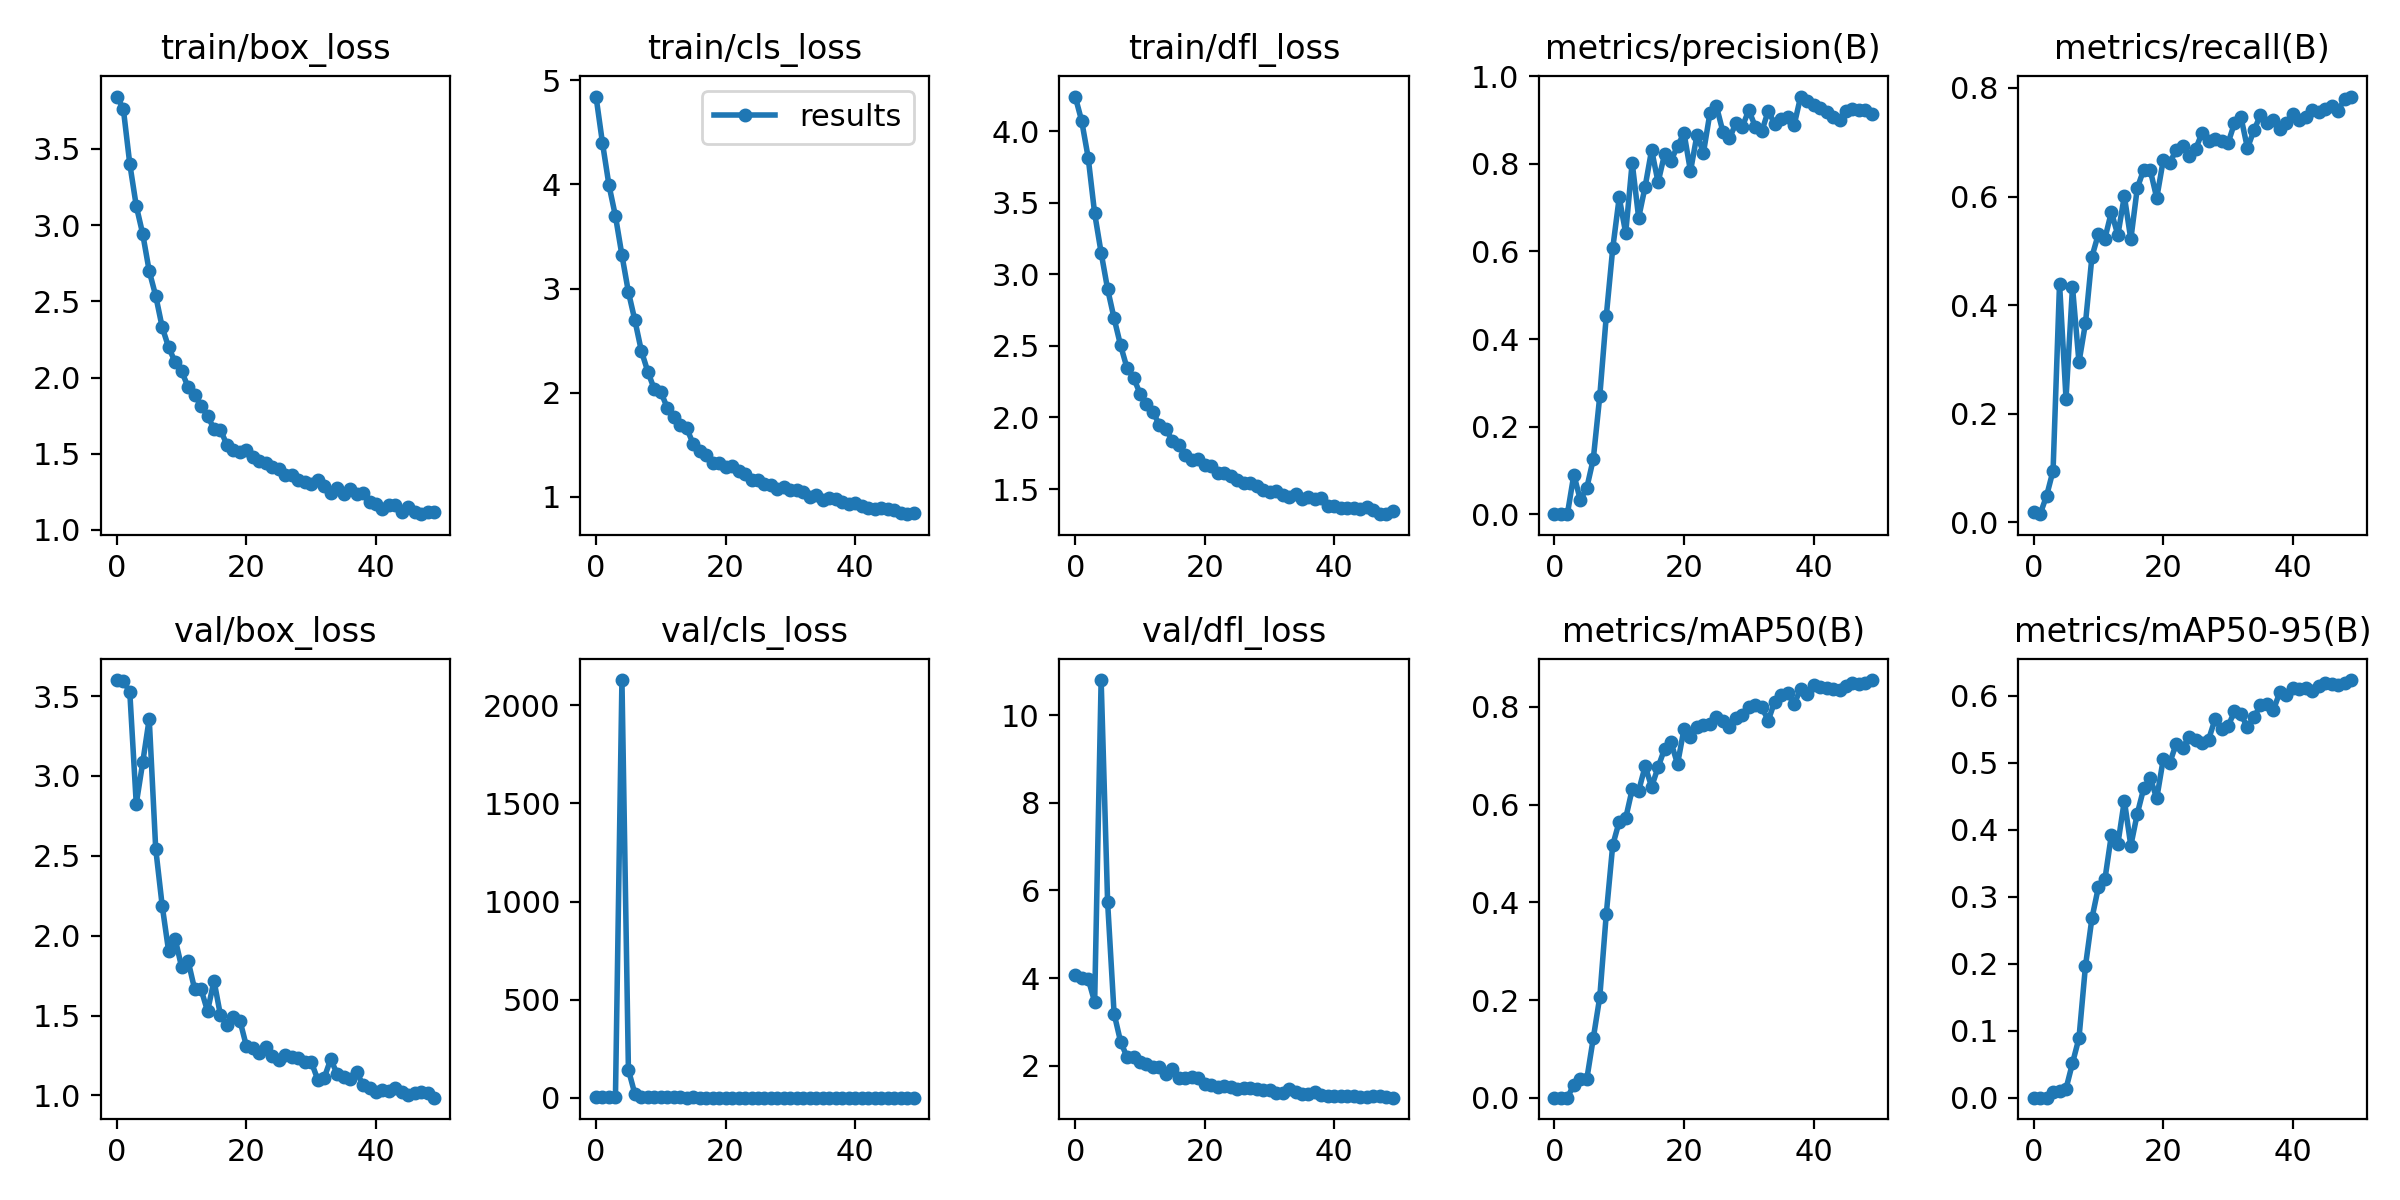

Source data for this figure (header and first rows):
epoch, train/box_loss, train/cls_loss, train/dfl_loss, metrics/precision(B), metrics/recall(B), metrics/mAP50(B), metrics/mAP50-95(B), val/box_loss, val/cls_loss, val/dfl_loss, lr/pg0, lr/pg1, lr/pg2
0, 3.843, 4.844, 4.241, 0.00033, 0.01907, 0.00025, 0.00012, 3.6, 4.851, 4.069, 0.07079, 0.003246, 0.003246
1, 3.764, 4.397, 4.07, 0.00032, 0.01483, 0.00021, 0.0001, 3.594, 4.673, 4.002, 0.04066, 0.006449, 0.006449
2, 3.401, 3.992, 3.814, 0.00064, 0.04848, 0.00036, 0.00012, 3.526, 4.633, 3.98, 0.0104, 0.00952, 0.00952
3, 3.126, 3.696, 3.425, 0.09054, 0.09488, 0.02664, 0.00808, 2.826, 6.029, 3.454, 0.009406, 0.009406, 0.009406
4, 2.941, 3.321, 3.15, 0.0325, 0.4397, 0.03892, 0.01021, 3.085, 2129, 10.81, 0.009406, 0.009406, 0.009406
5, 2.698, 2.967, 2.896, 0.06059, 0.2278, 0.03846, 0.01352, 3.358, 142.9, 5.731, 0.009208, 0.009208, 0.009208
6, 2.536, 2.696, 2.692, 0.1263, 0.4334, 0.122, 0.05164, 2.545, 19.01, 3.185, 0.00901, 0.00901, 0.00901
7, 2.33, 2.402, 2.503, 0.27, 0.2947, 0.2062, 0.08906, 2.189, 3.383, 2.547, 0.008812, 0.008812, 0.008812
8, 2.198, 2.202, 2.344, 0.4522, 0.3666, 0.3753, 0.1965, 1.901, 2.403, 2.193, 0.008614, 0.008614, 0.008614
9, 2.101, 2.034, 2.278, 0.6072, 0.4892, 0.5171, 0.2678, 1.981, 2.023, 2.205, 0.008416, 0.008416, 0.008416
10, 2.042, 2.008, 2.167, 0.7233, 0.5312, 0.5649, 0.3144, 1.804, 2.673, 2.077, 0.008218, 0.008218, 0.008218
11, 1.937, 1.856, 2.091, 0.642, 0.5226, 0.572, 0.3258, 1.842, 2.844, 2.039, 0.00802, 0.00802, 0.00802
12, 1.885, 1.767, 2.036, 0.8029, 0.5714, 0.631, 0.3921, 1.667, 1.764, 1.955, 0.007822, 0.007822, 0.007822
13, 1.816, 1.692, 1.949, 0.677, 0.529, 0.6279, 0.3785, 1.665, 1.941, 1.969, 0.007624, 0.007624, 0.007624
14, 1.748, 1.659, 1.922, 0.7481, 0.6008, 0.6783, 0.4433, 1.528, 1.512, 1.807, 0.007426, 0.007426, 0.007426
15, 1.663, 1.509, 1.833, 0.8318, 0.521, 0.6363, 0.3761, 1.718, 1.659, 1.919, 0.007228, 0.007228, 0.007228
16, 1.655, 1.439, 1.805, 0.758, 0.6157, 0.6762, 0.4239, 1.501, 1.447, 1.726, 0.00703, 0.00703, 0.00703
17, 1.558, 1.406, 1.74, 0.8222, 0.6497, 0.7139, 0.4618, 1.441, 1.326, 1.706, 0.006832, 0.006832, 0.006832
18, 1.527, 1.321, 1.705, 0.8075, 0.6487, 0.727, 0.4771, 1.49, 1.333, 1.732, 0.006634, 0.006634, 0.006634
19, 1.51, 1.322, 1.709, 0.8405, 0.5973, 0.6829, 0.4466, 1.469, 1.41, 1.715, 0.006436, 0.006436, 0.006436
20, 1.524, 1.286, 1.671, 0.8706, 0.6666, 0.7544, 0.5047, 1.309, 1.305, 1.579, 0.006238, 0.006238, 0.006238
21, 1.478, 1.294, 1.664, 0.7834, 0.6623, 0.739, 0.4993, 1.296, 1.331, 1.548, 0.00604, 0.00604, 0.00604
22, 1.449, 1.252, 1.612, 0.8661, 0.6855, 0.7593, 0.5282, 1.268, 1.074, 1.515, 0.005842, 0.005842, 0.005842
23, 1.437, 1.223, 1.611, 0.8257, 0.694, 0.7631, 0.5215, 1.301, 1.112, 1.542, 0.005644, 0.005644, 0.005644
24, 1.411, 1.167, 1.594, 0.916, 0.6753, 0.7654, 0.5388, 1.248, 1.118, 1.517, 0.005446, 0.005446, 0.005446
25, 1.402, 1.161, 1.56, 0.9319, 0.6874, 0.7782, 0.5331, 1.22, 1.048, 1.455, 0.005248, 0.005248, 0.005248
26, 1.36, 1.121, 1.54, 0.8734, 0.7174, 0.7714, 0.5292, 1.256, 1.105, 1.484, 0.00505, 0.00505, 0.00505
27, 1.36, 1.12, 1.539, 0.8581, 0.7024, 0.759, 0.5342, 1.239, 1.126, 1.477, 0.004852, 0.004852, 0.004852
28, 1.325, 1.078, 1.519, 0.8924, 0.7063, 0.7765, 0.5649, 1.233, 1.047, 1.474, 0.004654, 0.004654, 0.004654
29, 1.315, 1.098, 1.494, 0.885, 0.7015, 0.7831, 0.5502, 1.212, 1.007, 1.438, 0.004456, 0.004456, 0.004456
30, 1.301, 1.068, 1.48, 0.9226, 0.6982, 0.7986, 0.5541, 1.211, 0.9766, 1.432, 0.004258, 0.004258, 0.004258
31, 1.329, 1.067, 1.485, 0.885, 0.7351, 0.8031, 0.5764, 1.1, 0.908, 1.365, 0.00406, 0.00406, 0.00406
32, 1.287, 1.048, 1.458, 0.8743, 0.7461, 0.7991, 0.5721, 1.109, 0.9327, 1.379, 0.003862, 0.003862, 0.003862
33, 1.242, 1.002, 1.446, 0.921, 0.6892, 0.7718, 0.5527, 1.226, 1.108, 1.455, 0.003664, 0.003664, 0.003664
34, 1.277, 1.024, 1.463, 0.8909, 0.7219, 0.8107, 0.5674, 1.137, 0.9423, 1.388, 0.003466, 0.003466, 0.003466
35, 1.234, 0.9718, 1.428, 0.9028, 0.7498, 0.8236, 0.5856, 1.116, 0.8834, 1.357, 0.003268, 0.003268, 0.003268
36, 1.268, 0.9946, 1.443, 0.9081, 0.7347, 0.8277, 0.5882, 1.105, 0.877, 1.339, 0.00307, 0.00307, 0.00307
37, 1.233, 0.9791, 1.43, 0.8888, 0.7402, 0.8051, 0.5785, 1.147, 0.9633, 1.404, 0.002872, 0.002872, 0.002872
38, 1.239, 0.9565, 1.436, 0.9537, 0.7236, 0.837, 0.6051, 1.066, 0.8416, 1.326, 0.002674, 0.002674, 0.002674
39, 1.182, 0.9302, 1.382, 0.9426, 0.7358, 0.8267, 0.6011, 1.05, 0.8559, 1.313, 0.002476, 0.002476, 0.002476
40, 1.172, 0.9399, 1.381, 0.9335, 0.7519, 0.8443, 0.6107, 1.024, 0.8523, 1.304, 0.002278, 0.002278, 0.002278
41, 1.136, 0.911, 1.366, 0.9266, 0.741, 0.8399, 0.61, 1.036, 0.8542, 1.304, 0.00208, 0.00208, 0.00208
42, 1.165, 0.8948, 1.368, 0.9192, 0.7462, 0.8389, 0.6112, 1.027, 0.793, 1.294, 0.001882, 0.001882, 0.001882
43, 1.166, 0.8834, 1.365, 0.908, 0.7595, 0.8364, 0.6072, 1.044, 0.7998, 1.305, 0.001684, 0.001684, 0.001684
44, 1.117, 0.8925, 1.359, 0.8995, 0.7558, 0.8351, 0.614, 1.022, 0.7884, 1.288, 0.001486, 0.001486, 0.001486
45, 1.147, 0.88, 1.375, 0.9204, 0.7617, 0.8423, 0.6193, 1.006, 0.7752, 1.286, 0.001288, 0.001288, 0.001288
46, 1.12, 0.8728, 1.352, 0.9245, 0.7661, 0.8481, 0.6175, 1.015, 0.8058, 1.296, 0.00109, 0.00109, 0.00109
47, 1.103, 0.8509, 1.324, 0.9234, 0.7584, 0.8464, 0.6155, 1.023, 0.7892, 1.296, 0.000892, 0.000892, 0.000892
48, 1.118, 0.8349, 1.328, 0.9224, 0.7796, 0.8487, 0.6193, 1.013, 0.7777, 1.284, 0.000694, 0.000694, 0.000694
49, 1.12, 0.8496, 1.343, 0.9139, 0.7842, 0.8547, 0.6232, 0.9861, 0.7608, 1.266, 0.000496, 0.000496, 0.000496
